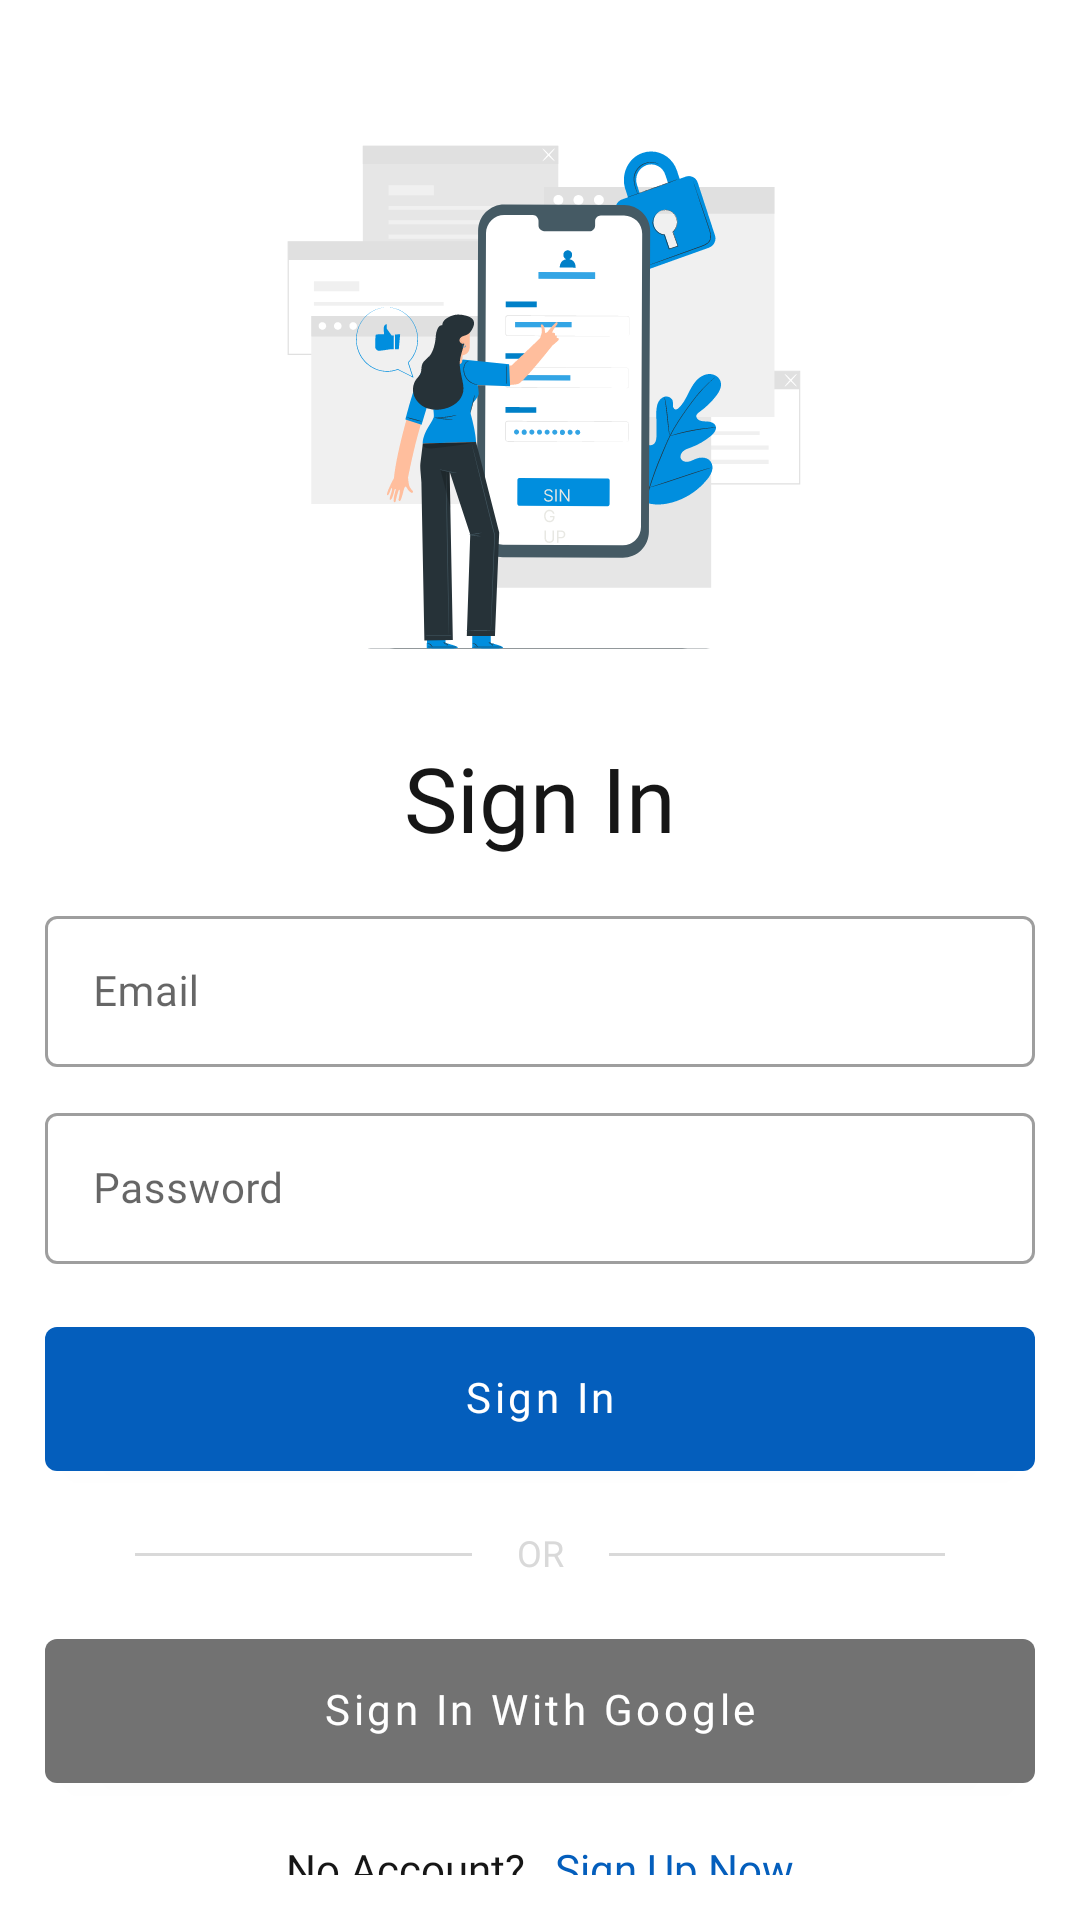

Layout XML and referenced resources for this Android screen:
<!-- AndroidManifest.xml: application theme Theme.TempStructure -->
<!-- res/layout/activity_login.xml -->
<?xml version="1.0" encoding="utf-8"?>
<LinearLayout xmlns:android="http://schemas.android.com/apk/res/android"
    xmlns:app="http://schemas.android.com/apk/res-auto"
    xmlns:tools="http://schemas.android.com/tools"
    android:layout_width="match_parent"
    android:layout_height="match_parent"
    android:gravity="center"
    android:orientation="vertical">

    <LinearLayout
        android:layout_width="match_parent"
        android:layout_height="0dp"
        android:layout_weight="1"
        android:gravity="center_horizontal"
        android:orientation="vertical"
        android:padding="@dimen/_15dp">

        <androidx.appcompat.widget.AppCompatImageView
            android:layout_width="@dimen/_200dp"
            android:layout_height="@dimen/_200dp"
            android:layout_marginTop="@dimen/_20dp"
            android:src="@drawable/ic_login" />

        <androidx.appcompat.widget.AppCompatTextView
            android:id="@+id/tvTitle"
            style="@style/BoldTextMontserrat"
            android:layout_width="wrap_content"
            android:layout_height="wrap_content"
            android:layout_marginTop="@dimen/_15dp"
            android:text="@string/sign_in"
            android:textSize="@dimen/_30sp" />

        <LinearLayout
            android:layout_width="match_parent"
            android:layout_height="wrap_content"
            android:layout_marginTop="@dimen/_15dp"
            android:orientation="vertical">

            <com.google.android.material.textfield.TextInputLayout
                style="@style/Widget.MaterialComponents.TextInputLayout.OutlinedBox"
                android:layout_width="match_parent"
                android:layout_height="wrap_content"
                android:hint="@string/email"
                app:boxStrokeErrorColor="@color/red">

                <com.google.android.material.textfield.TextInputEditText
                    android:id="@+id/etEmail"
                    style="@style/RegularTextMontserrat"
                    android:layout_width="match_parent"
                    android:inputType="textEmailAddress"
                    android:layout_height="wrap_content" />

            </com.google.android.material.textfield.TextInputLayout>

            <com.google.android.material.textfield.TextInputLayout
                style="@style/Widget.MaterialComponents.TextInputLayout.OutlinedBox"
                android:layout_width="match_parent"
                android:layout_height="wrap_content"
                android:layout_marginTop="@dimen/_10dp"
                android:hint="@string/password"
                app:helperTextEnabled="true">

                <com.google.android.material.textfield.TextInputEditText
                    android:id="@+id/etPassword"
                    style="@style/RegularTextMontserrat"
                    android:layout_width="match_parent"
                    android:layout_height="wrap_content"
                    android:inputType="textPassword" />

            </com.google.android.material.textfield.TextInputLayout>

        </LinearLayout>

        <LinearLayout
            android:layout_width="match_parent"
            android:layout_height="wrap_content"
            android:layout_marginTop="@dimen/_15dp"
            android:orientation="vertical">

            <com.google.android.material.button.MaterialButton
                android:id="@+id/btnSignIn"
                style="@style/BoldTextMontserrat"
                android:layout_width="match_parent"
                android:layout_height="@dimen/_60dp"
                android:text="@string/sign_in"
                android:textAllCaps="false"
                android:textColor="@color/white"
                android:textSize="@dimen/_14sp"
                app:backgroundTint="@color/blue1" />

            <LinearLayout
                android:layout_width="match_parent"
                android:layout_height="wrap_content"
                android:layout_marginHorizontal="@dimen/_30dp"
                android:layout_marginVertical="@dimen/_15dp"
                android:gravity="center">

                <View
                    android:layout_width="match_parent"
                    android:layout_height="@dimen/_1dp"
                    android:layout_weight="1"
                    android:background="@color/grey" />

                <androidx.appcompat.widget.AppCompatTextView
                    style="@style/RegularTextMontserrat"
                    android:layout_width="wrap_content"
                    android:layout_height="wrap_content"
                    android:layout_marginHorizontal="@dimen/_15dp"
                    android:text="@string/or"
                    android:textColor="@color/grey"
                    android:textSize="@dimen/_12sp" />

                <View
                    android:layout_width="match_parent"
                    android:layout_height="@dimen/_1dp"
                    android:layout_weight="1"
                    android:background="@color/grey" />

            </LinearLayout>

            <com.google.android.material.button.MaterialButton
                android:id="@+id/btnSignInGoogle"
                style="@style/BoldTextMontserrat"
                android:layout_width="match_parent"
                android:layout_height="@dimen/_60dp"
                android:text="@string/sign_in_with_google"
                android:textAllCaps="false"
                android:textColor="@color/white"
                android:textSize="@dimen/_14sp"
                app:backgroundTint="@color/grey3" />

        </LinearLayout>

        <LinearLayout
            android:layout_width="match_parent"
            android:layout_height="wrap_content"
            android:layout_marginTop="@dimen/_15dp"
            android:gravity="center">

            <androidx.appcompat.widget.AppCompatTextView
                style="@style/MediumTextMontserrat"
                android:layout_width="wrap_content"
                android:layout_height="wrap_content"
                android:text="@string/no_account"
                android:textSize="@dimen/_14sp" />

            <androidx.appcompat.widget.AppCompatTextView
                android:id="@+id/btnSignUpNow"
                style="@style/BoldTextMontserrat"
                android:layout_width="wrap_content"
                android:layout_height="wrap_content"
                android:layout_marginStart="@dimen/_10dp"
                android:text="@string/sign_up_now"
                android:textColor="@color/blue1"
                android:textSize="@dimen/_14sp" />

        </LinearLayout>

    </LinearLayout>

</LinearLayout>
<!-- resources referenced by this layout -->
<resources>
  <color name="blue1">#045EBC</color>
  <color name="grey">#D9D9D9</color>
  <color name="grey3">#727272</color>
  <color name="red">#FF1100</color>
  <color name="white">#FFFFFF</color>
  <dimen name="_10dp">10dp</dimen>
  <dimen name="_12sp">12sp</dimen>
  <dimen name="_14sp">14sp</dimen>
  <dimen name="_15dp">15dp</dimen>
  <dimen name="_1dp">1dp</dimen>
  <dimen name="_200dp">200dp</dimen>
  <dimen name="_20dp">20dp</dimen>
  <dimen name="_30dp">30dp</dimen>
  <dimen name="_30sp">30sp</dimen>
  <dimen name="_60dp">60dp</dimen>
  <!-- drawable ic_login: vector/xml drawable (drawable, 60257 chars, omitted) -->
  <string name="email">Email</string>
  <string name="no_account">No Account?</string>
  <string name="or">OR</string>
  <string name="password">Password</string>
  <string name="sign_in">Sign In</string>
  <string name="sign_in_with_google">Sign In With Google</string>
  <string name="sign_up_now">Sign Up Now</string>
  <style name="BoldTextMontserrat">
          <item name="android:textSize">@dimen/_18sp</item>
          <item name="android:includeFontPadding">false</item>
          <item name="android:fontFamily">@font/montserrat_semi_bold_600</item>
          <item name="android:textColor">@color/black</item>
      </style>
  <style name="MediumTextMontserrat">
          <item name="android:textSize">@dimen/_16sp</item>
          <item name="android:includeFontPadding">false</item>
          <item name="android:fontFamily">@font/montserrat_medium_500</item>
          <item name="android:textColor">@color/black</item>
      </style>
  <style name="RegularTextMontserrat">
          <item name="android:textSize">@dimen/_14sp</item>
          <item name="android:includeFontPadding">false</item>
          <item name="android:fontFamily">@font/montserrat_regular_400</item>
          <item name="android:textColor">@color/black</item>
      </style>
  <style name="Theme.TempStructure" parent="Theme.MaterialComponents.Light.NoActionBar">
          <item name="android:statusBarColor">@color/statusBarColor</item>
          <item name="android:colorPrimary">@color/blue1</item>
          <item name="android:colorSecondary" tools:targetApi="n_mr1">@color/blue1</item>
          <item name="android:colorAccent">@color/blue1</item>
      </style>
  <dimen name="_18sp">18sp</dimen>
  <color name="black">#161616</color>
  <dimen name="_16sp">16sp</dimen>
  <color name="statusBarColor">#003A77</color>
</resources>
